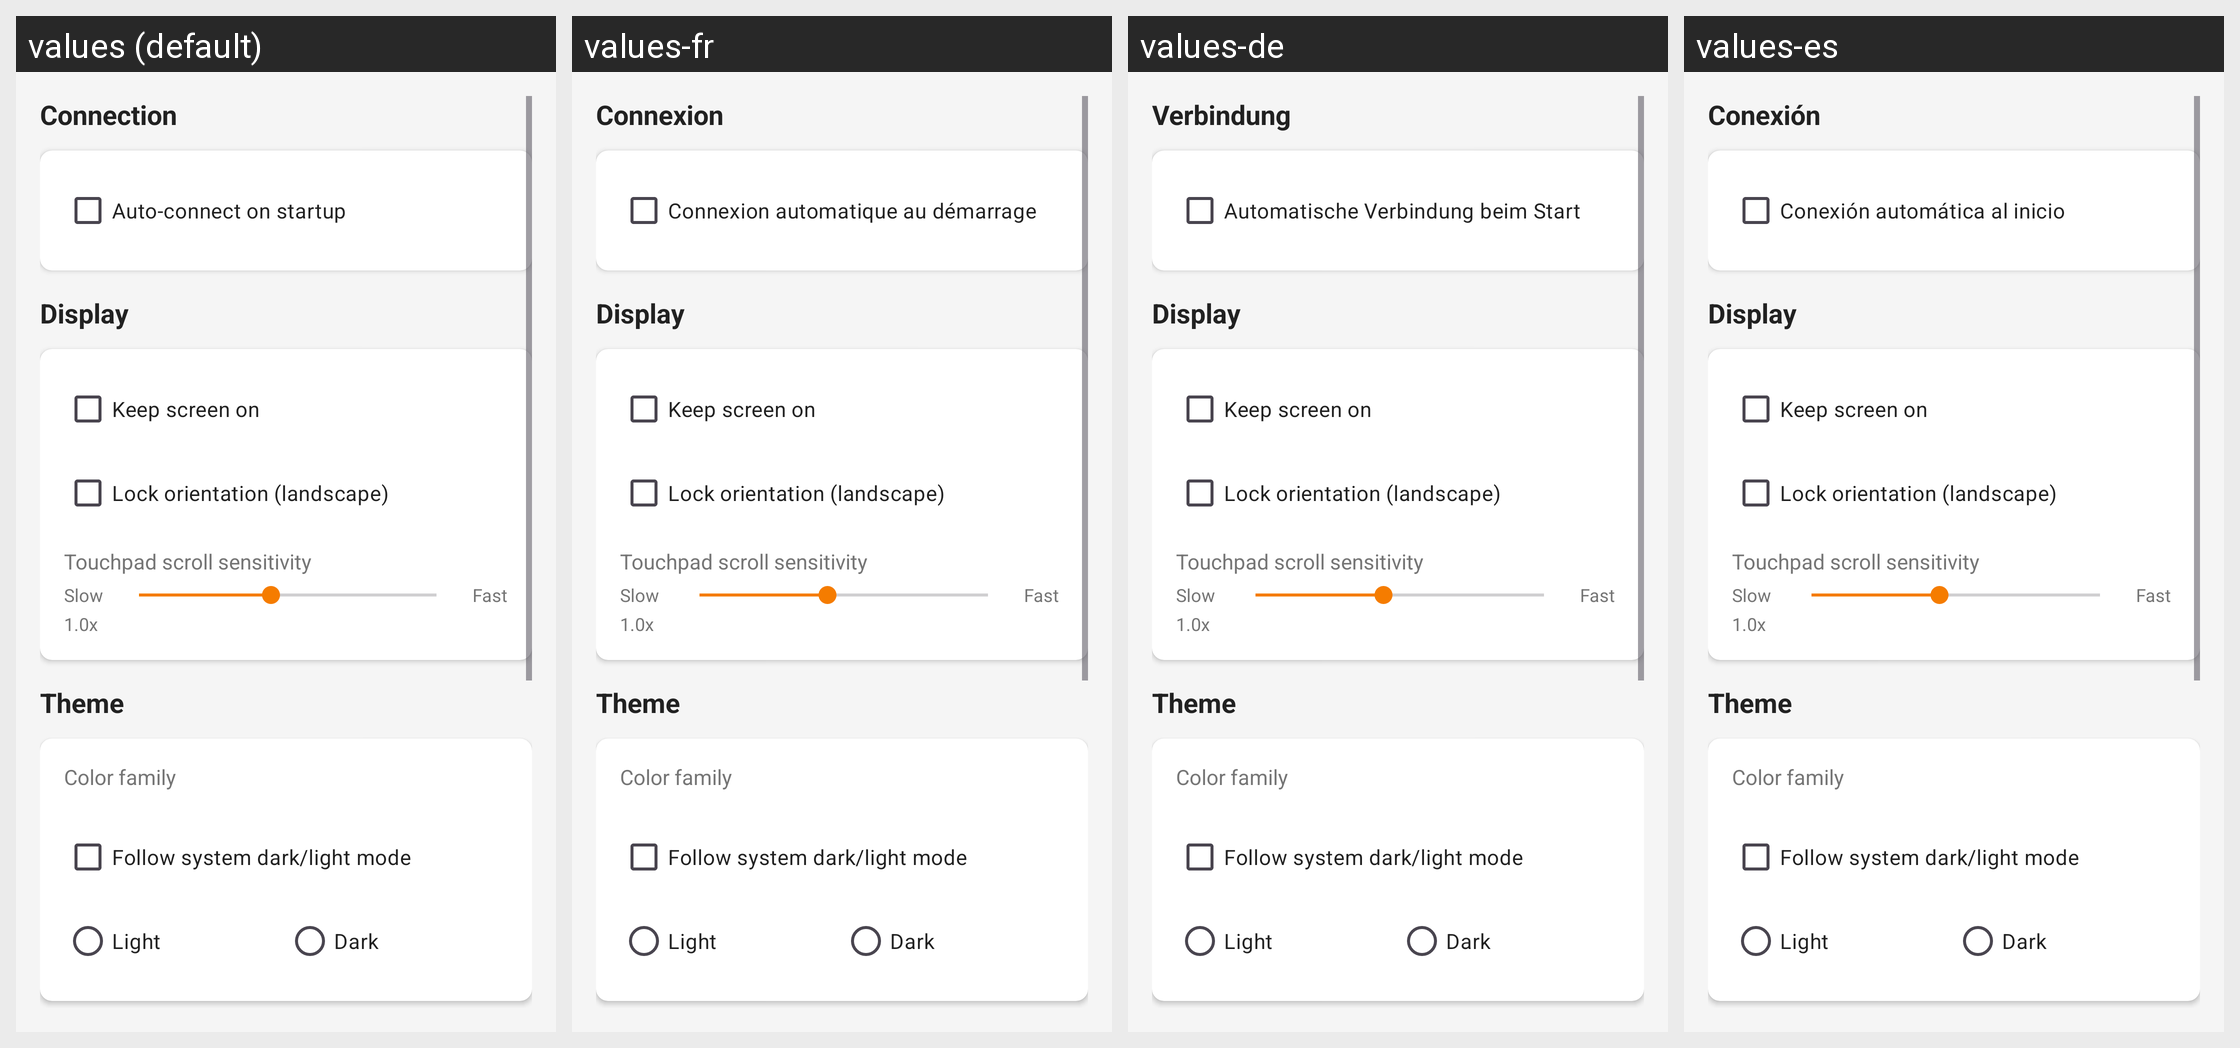

Strings drawn on this Android screen and how each of the app's shown locales translates them:
Android screen res/layout/fragment_settings_general.xml rendered under 4 locales, left to right: values (default), values-fr, values-de, values-es. Device: Nexus 5 (rendered at 1080×1920; each locale shown at half size, 540×960, under a caption strip naming it); theme Theme.KeyCmd.
Other locales in the repository, not shown: values-it, values-ja, values-ko, values-pt-rBR, values-ru, values-zh-rCN, values-zh-rHK, values-zh-rTW.
Strings drawn on this screen, with the default value and each locale's value (text and hints the layout hard-codes, and strings that could not be matched under every locale, appear in the picture but are not listed):

connection
  values: Connection
  values-fr: Connexion
  values-de: Verbindung
  values-es: Conexión

auto_connect_on_startup
  values: Auto-connect on startup
  values-fr: Connexion automatique au démarrage
  values-de: Automatische Verbindung beim Start
  values-es: Conexión automática al inicio
